pico-8 play session: mixed d-pad (fixed 12-tick cycle)

[t = 8 s] mixed d-pad (1.2s cycle ×~6): → ← ↑ ↓ + 🅾/❎ taps, ~8s
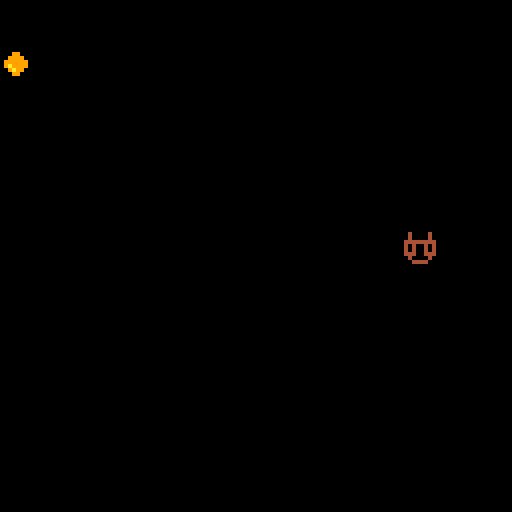

pico-8 cartridge
version 41
__lua__
x=64
y=64
p=0

cx=24
cy=24

function pickup()
	cx=rnd()*128
	cy=rnd()*128
	sfx(0)
end

function _update()
	if btn(0) then x-=1 end
	if btn(1) then x+=1 end
	if btn(2) then y-=1 end
	if btn(3) then y+=1 end
	if x<0 then x=0 end
	if x>120 then x=120 end
	if y<0 then y=0 end
	if y>120 then y=120 end
	p+=0.1
	p=p%6
	
	if x>=cx-7 and x<=cx+7 and y>=cy-7 and y<=cy+7 then
		pickup()
	end
	
	dx=cx-x
	dy=cy-y
	
	cx+=rnd()*1-0.5+dx*0.003 
	cy+=rnd()*1-0.5+dy*0.003
	
	if cx<0 then cx=0 end
	if cx>120 then cx=120 end
	if cy<0 then cy=0 end
	if cy>120 then cy=120 end
	
end

function _draw()
	cls()
	spr(p+16,x,y)
	spr(1,cx,cy)
end
__gfx__
00000000000000000000000000000000000000000000000000000000000000000000000000000000000000000000000000000000000000000000000000000000
00000000000990000000000000000000000000000000000000000000000000000000000000000000000000000000000000000000000000000000000000000000
00700700009999000000000000000000000000000000000000000000000000000000000000000000000000000000000000000000000000000000000000000000
00077000099999900000000000000000000000000000000000000000000000000000000000000000000000000000000000000000000000000000000000000000
0007700009a999900000000000000000000000000000000000000000000000000000000000000000000000000000000000000000000000000000000000000000
00700700009a99000000000000000000000000000000000000000000000000000000000000000000000000000000000000000000000000000000000000000000
00000000000990000000000000000000000000000000000000000000000000000000000000000000000000000000000000000000000000000000000000000000
00000000000000000000000000000000000000000000000000000000000000000000000000000000000000000000000000000000000000000000000000000000
04000040040000400400004004000040040000404000000400000000000000000000000000000000000000000000000000000000000000000000000000000000
04000040040000400400004004000040040000400400004000000000000000000000000000000000000000000000000000000000000000000000000000000000
44444444444444444444444444444444444444444444444400000000000000000000000000000000000000000000000000000000000000000000000000000000
40400404444004444040040440400404404004044040040400000000000000000000000000000000000000000000000000000000000000000000000000000000
40400404404004044040040440400404404004044040040400000000000000000000000000000000000000000000000000000000000000000000000000000000
44400444444004444440044444000044444004444440044400000000000000000000000000000000000000000000000000000000000000000000000000000000
04000040040000400400004004400440040000400400004000000000000000000000000000000000000000000000000000000000000000000000000000000000
00444400004444000044440000444400004444000044440000000000000000000000000000000000000000000000000000000000000000000000000000000000
